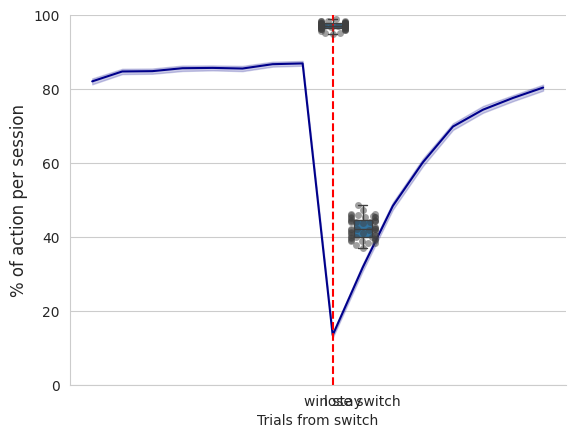

Write Python code to recreate this figure.
import numpy as np
import pandas as pd

from matplotlib import pyplot as plt
import seaborn as sns

from random import *
import itertools 

def prob(y): #probability of reward
    if random() <= y:
        return 1
    else:
        return 0

def trialgenerator(n, y): #generating 1000 trials for the two levers; the levers switch probabilities every 10-32 trials
    left_reward = []
    right_reward = []
    left_correct = []
    right_correct = []
    for trials in np.arange(50):
        for x in np.arange(randint(10,32)):
            left_reward.append(prob(n))
            right_reward.append(prob(y))
            left_correct.append(1)   #correct is 1 when reward probability is higher and 0 when lower
            right_correct.append(0)
        for x in np.arange(randint(10,32)):
            left_reward.append(prob(y))
            right_reward.append(prob(n))
            left_correct.append(0)
            right_correct.append(1)
    del left_correct [1000:] #deleting everything after 1000 trials
    del right_correct [1000:]
    del left_reward[1000:]
    del right_reward[1000:]
    return left_reward, right_reward, left_correct, right_correct

def lever_update(alpha, value, reward):
    value += alpha * (reward - value) 
    return(value)

def softmax(beta, temp_value1, temp_value2):   #temp_value1 is for left lever and temp_value2 is for right lever
    num = np.exp(temp_value1 * beta)
    den = np.exp(temp_value1 * beta) + np.exp(temp_value2 * beta)    
    return num / den

def RW_sim(alpha, beta, temp_value1, temp_value2, left_reward, right_reward, left_correct, right_correct):
    if random() <= softmax(beta, temp_value1, temp_value2):
        softmaxv = softmax(beta, temp_value1, temp_value2)
        leftlever = lever_update(alpha, temp_value1, left_reward)
        rightlever = temp_value2
        choice = 1
        correct = left_correct
        reward = left_reward
        transition = left_correct
    else:
        softmaxv = softmax(beta, temp_value1, temp_value2)
        rightlever = lever_update(alpha, temp_value2, right_reward)
        leftlever = temp_value1
        correct = right_correct
        choice = 0
        reward = right_reward
        transition = left_correct
    return leftlever, rightlever, softmaxv, choice, correct, reward, transition

leftvalues = []
rightvalues = []
softmaxvalues = []
choices = [] # +1 is left lever; 0 is right
correct = []
reward = []
transition = []

for n in range(50):
    leftlever = 0.5
    rightlever = 0.5 
    left_reward, right_reward, left_correct, right_correct = trialgenerator(0.7, 0.1)
    for index, lr in enumerate(left_reward):
        leftlever, rightlever, softmaxv, choice, c, r, t = RW_sim(0.65, 4.9, leftlever, rightlever, left_reward[index], right_reward[index], left_correct[index], right_correct[index])
        choices.append(choice)
        correct.append(c) 
        reward.append(r)
        transition.append(t)

temp_list = list(np.arange(1000,51000,1000))

switch = [a-1 for a in temp_list]

win_stay = []
lose_switch = []


for index, lr in enumerate(choices[:-1]):
    if index not in switch:
        if choices[index] == 1:  #if chooses left
            if reward[index] == 1:    #if wins
                if choices[index + 1] == 1:  #if stays
                    win_stay.append(1)
                elif choices[index + 1] == 0:  #if switches
                    win_stay.append(0)
            elif reward[index] == 0:  #if loses
                if choices[index + 1] == 0:  #if switches
                    lose_switch.append(1)
                elif choices[index + 1] == 1:  #if stays
                    lose_switch.append(0)
        elif choices[index] == 0:   #if chooses right
            if reward[index] == 1: #if wins   
                if choices[index + 1] == 0:  #if stays
                    win_stay.append(1)
                elif choices[index + 1] == 1:  #if switches
                    win_stay.append(0)
            elif reward[index] == 0:  #if loses
                if choices[index + 1] == 1:  #if switches
                    lose_switch.append(1)
                elif choices[index + 1] == 0:  #if stays
                    lose_switch.append(0)
    else:
        lose_switch.append('end')
        win_stay.append('end')

n = 'end'
wssplit = [list(y) for x, y in itertools.groupby(win_stay, lambda z: z == n) if not x]

w = 'end'

lssplit = [list(y) for x, y in itertools.groupby(lose_switch, lambda z: z == w) if not x]

ws = list(map(np.mean, wssplit))
ls = list(map(np.mean, lssplit))

x_axis = ['win stay'for i in range(50)] + ['lose switch'for i in range(50)]
y_axis = ws + ls
temp_list2 = [i * 100 for i in y_axis]

df = pd.DataFrame(list(zip(temp_list2, x_axis)),
               columns =['% of action per session', 'action'])

sns.set_style("whitegrid")
ax = sns.boxplot(x="action", y="% of action per session", data=df, width = 0.6, medianprops={"zorder":3})
ax = sns.swarmplot(x="action", y="% of action per session", data=df, color= ".25", alpha=0.5)
ax.set(xlabel=None)
ax.set(ylim=(0, 105))
ax.set_ylabel("% of action per session",fontsize=12)
ax.tick_params(labelsize=10)
plt.savefig('boxplotagent.png', bbox_inches='tight', dpi = 300)

highprob8 = []
highprob7 = []
highprob6 = []
highprob5 = []
highprob4 = []
highprob3 = []
highprob2 = []
highprob1 = []
hl_switch1 = []
hl_switch2 = []
hl_switch3 = []
hl_switch4 = []
hl_switch5 = []
hl_switch6 = []
hl_switch7 = []
hl_switch8 = []

block_change = [i for i in range(1,len(transition)) if transition[i]!=transition[i-1] ]

for index, lr in enumerate(correct):
    if index not in switch:
        if index in block_change:
            highprob8.append(correct[index-8])
            highprob7.append(correct[index-7])
            highprob6.append(correct[index-6])
            highprob5.append(correct[index-5])
            highprob4.append(correct[index-4])
            highprob3.append(correct[index-3])
            highprob2.append(correct[index-2])
            highprob1.append(correct[index-1])
            hl_switch1.append(correct[index])
            hl_switch2.append(correct[index+1])
            hl_switch3.append(correct[index+2])
            hl_switch4.append(correct[index+3])
            hl_switch5.append(correct[index+4])
            hl_switch6.append(correct[index+5])
            hl_switch7.append(correct[index+6])
            hl_switch8.append(correct[index+7])
        else:
            pass
    else:
        pass 

temp_list3 = []

temp_list3 = [-8 for i in range(len(highprob8))] + [-7 for i in range(len(highprob8))] + [-6 for i in range(len(highprob8))] + [-5 for i in range(len(highprob8))] + [-4 for i in range(len(highprob8))] + [-3 for i in range(len(highprob8))] +[-2 for i in range(len(highprob8))] + [-1 for i in range(len(highprob8))] + [0 for i in range(len(highprob8))]+ [1 for i in range(len(highprob8))]+[2 for i in range(len(highprob8))]+[3 for i in range(len(highprob8))]+[4 for i in range(len(highprob8))]+[5 for i in range(len(highprob8))]+[6 for i in range(len(highprob8))]+[7 for i in range(len(highprob8))]

y_axis = []
y_axis = highprob8 +highprob7+highprob6+highprob5+highprob4+highprob3+highprob2+highprob1+hl_switch1+hl_switch2+hl_switch3+hl_switch4+hl_switch5+hl_switch6+hl_switch7+hl_switch8

y_axis = [i * 100 for i in y_axis]

switch_df = pd.DataFrame(list(zip(temp_list3, y_axis)),
               columns =['Trials from switch', '% of choice for higher reward probability'])

ax = sns.lineplot(x='Trials from switch', y='% of choice for higher reward probability', data = switch_df, color = 'darkblue', ci=68)
ax.set(ylim=(0, 100))
sns.despine()
ax.vlines([0], 0, 100, linestyles='dashed', colors='red')
plt.savefig('switchbehavagent.png', bbox_inches='tight', dpi = 300)

